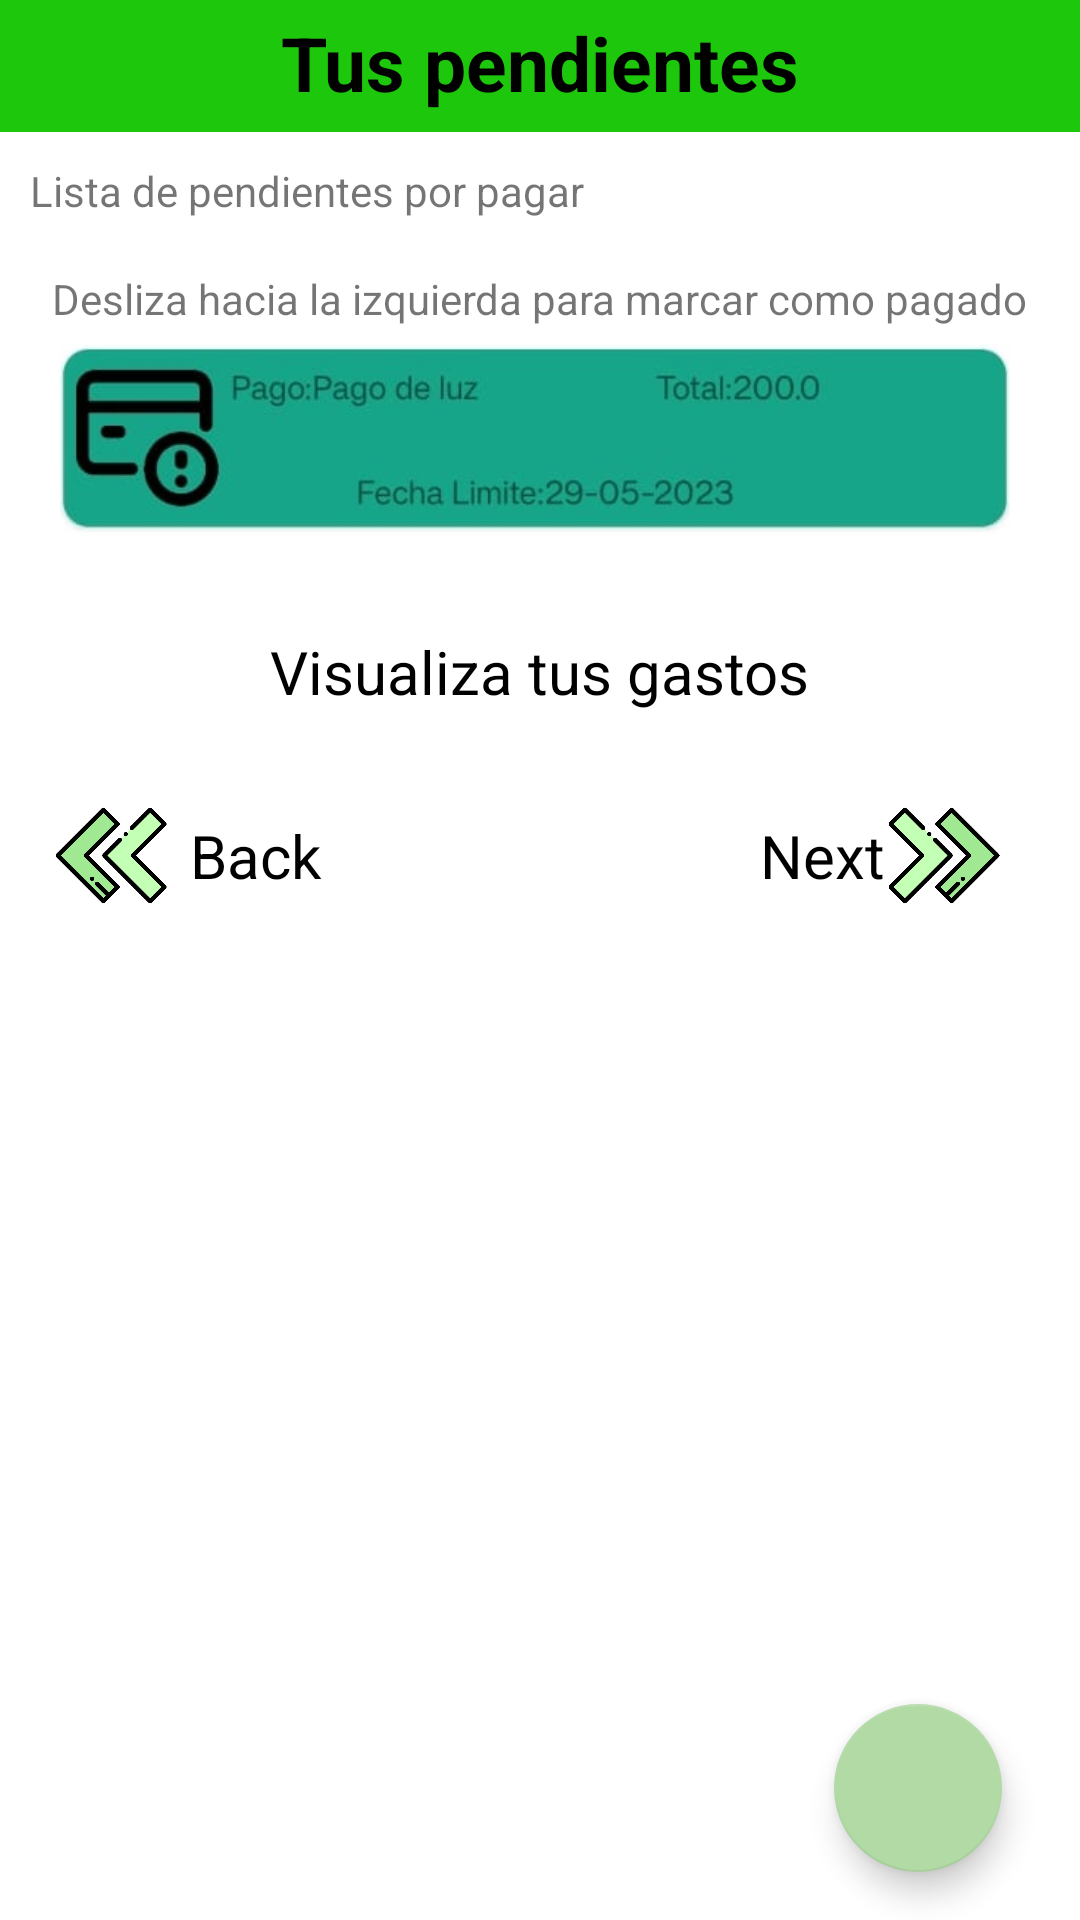

Produce the Android XML layout that renders to this screen, including the resource entries it uses.
<!-- AndroidManifest.xml: application theme Theme.RegistrarGasto -->
<!-- res/layout/activity_tutorial_pendiente1.xml -->
<?xml version="1.0" encoding="utf-8"?>
<androidx.constraintlayout.widget.ConstraintLayout xmlns:android="http://schemas.android.com/apk/res/android"
    xmlns:app="http://schemas.android.com/apk/res-auto"
    xmlns:tools="http://schemas.android.com/tools"
    android:layout_width="match_parent"
    android:layout_height="match_parent"
    tools:context=".viewTutorial.TutorialPendiente1Activity">

    <include
        android:id="@+id/include"
        layout="@layout/fragment_adeudos"
        app:layout_constraintEnd_toEndOf="parent"
        app:layout_constraintHorizontal_bias="0.0"
        app:layout_constraintStart_toStartOf="parent"
        app:layout_constraintTop_toTopOf="parent" />

    <ImageView
        android:id="@+id/t_pend_item"
        android:layout_width="match_parent"
        android:layout_height="112dp"
        android:src="@drawable/item"
        android:layout_marginStart="20dp"
        android:layout_marginEnd="20dp"
        app:layout_constraintBottom_toBottomOf="@+id/include"
        app:layout_constraintEnd_toEndOf="parent"
        app:layout_constraintHorizontal_bias="0.484"
        app:layout_constraintStart_toStartOf="parent"
        app:layout_constraintTop_toTopOf="@+id/include"
        app:layout_constraintVertical_bias="0.171"
        tools:ignore="MissingConstraints"/>

    <TextView
        android:id="@+id/textView4"
        android:layout_width="50dp"
        android:layout_height="36dp"
        android:text="Back"
        android:textColor="@color/black"
        android:textSize="20dp"
        app:layout_constraintBottom_toBottomOf="parent"
        app:layout_constraintEnd_toEndOf="parent"
        app:layout_constraintHorizontal_bias="0.204"
        app:layout_constraintStart_toStartOf="parent"
        app:layout_constraintTop_toTopOf="parent"
        app:layout_constraintVertical_bias="0.450"
        tools:ignore="MissingConstraints" />

    <ImageView
        android:id="@+id/t_pend1_next"
        android:layout_width="74dp"
        android:layout_height="37dp"
        android:src="@drawable/next"
        app:layout_constraintBottom_toBottomOf="parent"
        app:layout_constraintEnd_toEndOf="parent"
        app:layout_constraintHorizontal_bias="0.971"
        app:layout_constraintStart_toStartOf="parent"
        app:layout_constraintTop_toTopOf="parent"
        app:layout_constraintVertical_bias="0.442"
        tools:ignore="MissingConstraints">

    </ImageView>

    <TextView
        android:layout_width="50dp"
        android:layout_height="36dp"
        android:text="Next"
        android:textColor="@color/black"
        android:textSize="20dp"
        app:layout_constraintBottom_toBottomOf="parent"
        app:layout_constraintEnd_toEndOf="parent"
        app:layout_constraintHorizontal_bias="0.817"
        app:layout_constraintStart_toStartOf="parent"
        app:layout_constraintTop_toTopOf="parent"
        app:layout_constraintVertical_bias="0.450"
        tools:ignore="MissingConstraints" />

    <ImageView
        android:id="@+id/t_pend1_back"
        android:layout_width="74dp"
        android:layout_height="37dp"
        android:scaleX="-1"
        android:src="@drawable/next"
        app:layout_constraintBottom_toBottomOf="parent"
        app:layout_constraintEnd_toEndOf="parent"
        app:layout_constraintHorizontal_bias="0.0"
        app:layout_constraintStart_toStartOf="parent"
        app:layout_constraintTop_toTopOf="parent"
        app:layout_constraintVertical_bias="0.442"
        tools:ignore="MissingConstraints">

    </ImageView>


    <TextView
        android:id="@+id/textView3"
        android:layout_width="280dp"
        android:layout_height="48dp"
        android:gravity="center"
        android:text="Visualiza tus gastos"
        android:textColor="@color/black"
        android:textSize="20dp"
        app:layout_constraintBottom_toBottomOf="parent"
        app:layout_constraintEnd_toEndOf="parent"
        app:layout_constraintHorizontal_bias="0.496"
        app:layout_constraintStart_toStartOf="parent"
        app:layout_constraintTop_toTopOf="@+id/include"
        app:layout_constraintVertical_bias="0.338"
        tools:ignore="MissingConstraints" />

</androidx.constraintlayout.widget.ConstraintLayout>
<!-- res/layout/fragment_adeudos.xml (included above) -->
<?xml version="1.0" encoding="utf-8"?>
<RelativeLayout xmlns:android="http://schemas.android.com/apk/res/android"
    xmlns:tools="http://schemas.android.com/tools"
    android:layout_width="match_parent"
    android:layout_height="match_parent"
    android:id="@+id/linearLayoutAdeudos"
    xmlns:app="http://schemas.android.com/apk/res-auto"
    tools:context=".view.fragment.AdeudoFragment">


    <androidx.constraintlayout.widget.ConstraintLayout
        android:id="@+id/linearLayoutAdeudo"
        android:layout_width="match_parent"
        android:layout_height="match_parent"
        android:orientation="vertical"
        android:scrollbars="vertical"
        app:layout_constraintVertical_bias="1.0">
        <LinearLayout
            android:layout_width="match_parent"
            android:layout_height="match_parent"
            android:orientation="vertical">
            <TextView
                android:id="@+id/txtHeader"
                android:layout_width="match_parent"
                android:layout_height="44dp"
                android:background="#1DC80C"
                android:padding="4dp"
                android:textAlignment="center"
                android:text="@string/tituloAdeudo"
                android:textColor="@color/black"
                android:textSize="25sp"
                android:textStyle="bold"
                app:layout_constraintBottom_toBottomOf="parent"
                app:layout_constraintEnd_toEndOf="parent"
                app:layout_constraintStart_toStartOf="parent"
                app:layout_constraintTop_toTopOf="parent"/>

            <TextView
                android:layout_width="wrap_content"
                android:layout_height="wrap_content"
                android:text="@string/tituloAdeudos"
                android:layout_margin="10dp"/>

            <TextView
                android:layout_width="wrap_content"
                android:layout_height="wrap_content"
                android:text="@string/descripcionAdeudo"
                android:layout_gravity="center"
                android:layout_margin="7dp"/>

            <androidx.constraintlayout.widget.ConstraintLayout
                android:id="@+id/linearLayoutcontenidoAdeudo"
                android:layout_width="match_parent"
                android:layout_height="match_parent"
                android:layout_marginStart="10dp"
                android:layout_marginEnd="10dp"
                android:orientation="vertical"
                app:layout_constraintBottom_toBottomOf="parent"
                app:layout_constraintEnd_toEndOf="parent"
                app:layout_constraintStart_toStartOf="parent"
                app:layout_constraintTop_toBottomOf="@+id/txtHeader">


                <androidx.recyclerview.widget.RecyclerView
                    android:id="@+id/rviewGastos"
                    android:layout_width="match_parent"
                    android:layout_height="match_parent"
                    android:scrollbars="vertical"
                    app:layout_constraintBottom_toBottomOf="parent"
                    app:layout_constraintEnd_toEndOf="parent"
                    app:layout_constraintHorizontal_bias="0.0"
                    app:layout_constraintStart_toStartOf="parent"
                    app:layout_constraintTop_toTopOf="parent"
                    app:layout_constraintVertical_bias="0.0"
                    tools:listitem="@layout/item_list_adeudos" />

                <com.google.android.material.floatingactionbutton.FloatingActionButton
                    android:id="@+id/botAgregarAdeudo"
                    android:layout_width="wrap_content"
                    android:layout_height="wrap_content"
                    android:layout_marginEnd="16dp"
                    android:layout_marginBottom="16dp"
                    app:layout_constraintBottom_toBottomOf="parent"
                    app:layout_constraintEnd_toEndOf="parent"
                    app:srcCompat="@drawable/ic_add"
                    tools:ignore="ContentDescription,SpeakableTextPresentCheck" />
            </androidx.constraintlayout.widget.ConstraintLayout>
        </LinearLayout>

    </androidx.constraintlayout.widget.ConstraintLayout>

</RelativeLayout>
<!-- res/layout/item_list_adeudos.xml (included above) -->
<?xml version="1.0" encoding="utf-8"?>
<RelativeLayout xmlns:android="http://schemas.android.com/apk/res/android"

    xmlns:app="http://schemas.android.com/apk/res-auto"
    xmlns:tools="http://schemas.android.com/tools"
    android:layout_width="match_parent"
    android:layout_height="wrap_content"
    android:orientation="vertical"
    android:id="@+id/lista_gastos_recientes">

    <androidx.cardview.widget.CardView
        android:id="@+id/cardViewListenerAdeudos"
        android:layout_width="match_parent"
        android:layout_height="wrap_content"
        android:layout_marginStart="8dp"
        android:layout_marginTop="4dp"
        android:layout_marginEnd="8dp"
        android:layout_marginBottom="1dp"
        android:elevation="10dp"
        android:foreground="?android:attr/selectableItemBackground"
        app:cardCornerRadius="10dp"
        app:cardUseCompatPadding="true"
        app:layout_constraintBottom_toBottomOf="parent"
        app:layout_constraintEnd_toEndOf="parent"
        app:layout_constraintStart_toStartOf="parent"
        app:layout_constraintTop_toTopOf="parent"
        app:layout_constraintVertical_bias="0.024">

        <androidx.constraintlayout.widget.ConstraintLayout
            android:id="@+id/constraintLayout"
            android:layout_width="match_parent"
            android:layout_height="wrap_content"
            android:background="#17A589">

            <ImageView
                android:id="@+id/imageView2"
                android:layout_width="67dp"
                android:layout_height="71dp"
                android:padding="5dp"
                android:src="@drawable/ic_adeudo"
                app:layout_constraintBottom_toBottomOf="parent"
                app:layout_constraintStart_toStartOf="parent"
                app:layout_constraintTop_toTopOf="parent"
                tools:ignore="ContentDescription" />

            <TextView
                android:id="@+id/textNombrePago"
                android:layout_width="wrap_content"
                android:layout_height="wrap_content"
                android:layout_marginTop="5dp"
                android:text="@string/pagoCardView"
                app:layout_constraintStart_toEndOf="@+id/imageView2"
                app:layout_constraintTop_toTopOf="parent" />

            <TextView
                android:id="@+id/textMostarNombrePagoAd"
                android:layout_width="wrap_content"
                android:layout_height="wrap_content"
                android:layout_marginTop="5dp"
                app:layout_constraintStart_toEndOf="@+id/textNombrePago"
                app:layout_constraintTop_toTopOf="parent" />

            <TextView
                android:id="@+id/textTotal"
                android:layout_width="wrap_content"
                android:layout_height="wrap_content"
                android:layout_marginStart="170dp"
                android:layout_marginTop="5dp"
                android:text="@string/totalCardView"
                app:layout_constraintStart_toEndOf="@+id/imageView2"
                app:layout_constraintTop_toTopOf="parent" />

            <TextView
                android:id="@+id/mostrarTotalAd"
                android:layout_width="wrap_content"
                android:layout_height="wrap_content"
                android:layout_marginTop="5dp"
                app:layout_constraintStart_toEndOf="@+id/textTotal"
                app:layout_constraintTop_toTopOf="parent" />

            <TextView
                android:id="@+id/textFechaLimite"
                android:layout_width="wrap_content"
                android:layout_height="wrap_content"
                android:layout_marginBottom="5dp"
                android:layout_marginStart="50dp"
                android:text="@string/fechaCardView"
                app:layout_constraintBottom_toBottomOf="parent"
                app:layout_constraintStart_toEndOf="@+id/imageView2" />

            <TextView
                android:id="@+id/textmostarFechaLimiteAd"
                android:layout_width="wrap_content"
                android:layout_height="wrap_content"
                android:layout_marginBottom="5dp"
                app:layout_constraintBottom_toBottomOf="parent"
                app:layout_constraintStart_toEndOf="@+id/textFechaLimite" />
        </androidx.constraintlayout.widget.ConstraintLayout>
    </androidx.cardview.widget.CardView>


</RelativeLayout>
<!-- resources referenced by this layout -->
<resources>
  <color name="black">#FF000000</color>
  <!-- drawable ic_adeudo: png bitmap (drawable, 13564 bytes) -->
  <!-- drawable item: png bitmap (drawable, 55593 bytes) -->
  <!-- drawable next: png bitmap (drawable, 12662 bytes) -->
  <string name="descripcionAdeudo">Desliza hacia la izquierda para marcar como pagado</string>
  <string name="fechaCardView">Fecha Limite:</string>
  <string name="pagoCardView">Pago:</string>
  <string name="tituloAdeudo">Tus pendientes</string>
  <string name="tituloAdeudos">Lista de pendientes por pagar</string>
  <string name="totalCardView">Total:</string>
  <style name="Theme.RegistrarGasto" parent="Theme.MaterialComponents.DayNight.DarkActionBar">
          
          <item name="colorPrimary">@color/teal_200</item>
          <item name="colorPrimaryVariant">@color/purple_700</item>
          <item name="colorOnPrimary">@color/white</item>
          
          <item name="colorSecondary">@color/teal_200</item>
          <item name="colorSecondaryVariant">@color/teal_700</item>
          <item name="colorOnSecondary">@color/black</item>
          
          <item name="android:statusBarColor">@color/teal_200</item>
          
      </style>
  <color name="teal_200">#B1DAA5</color>
  <color name="purple_700">#FF3700B3</color>
  <color name="white">#FFFFFFFF</color>
  <color name="teal_700">#FF018786</color>
</resources>
